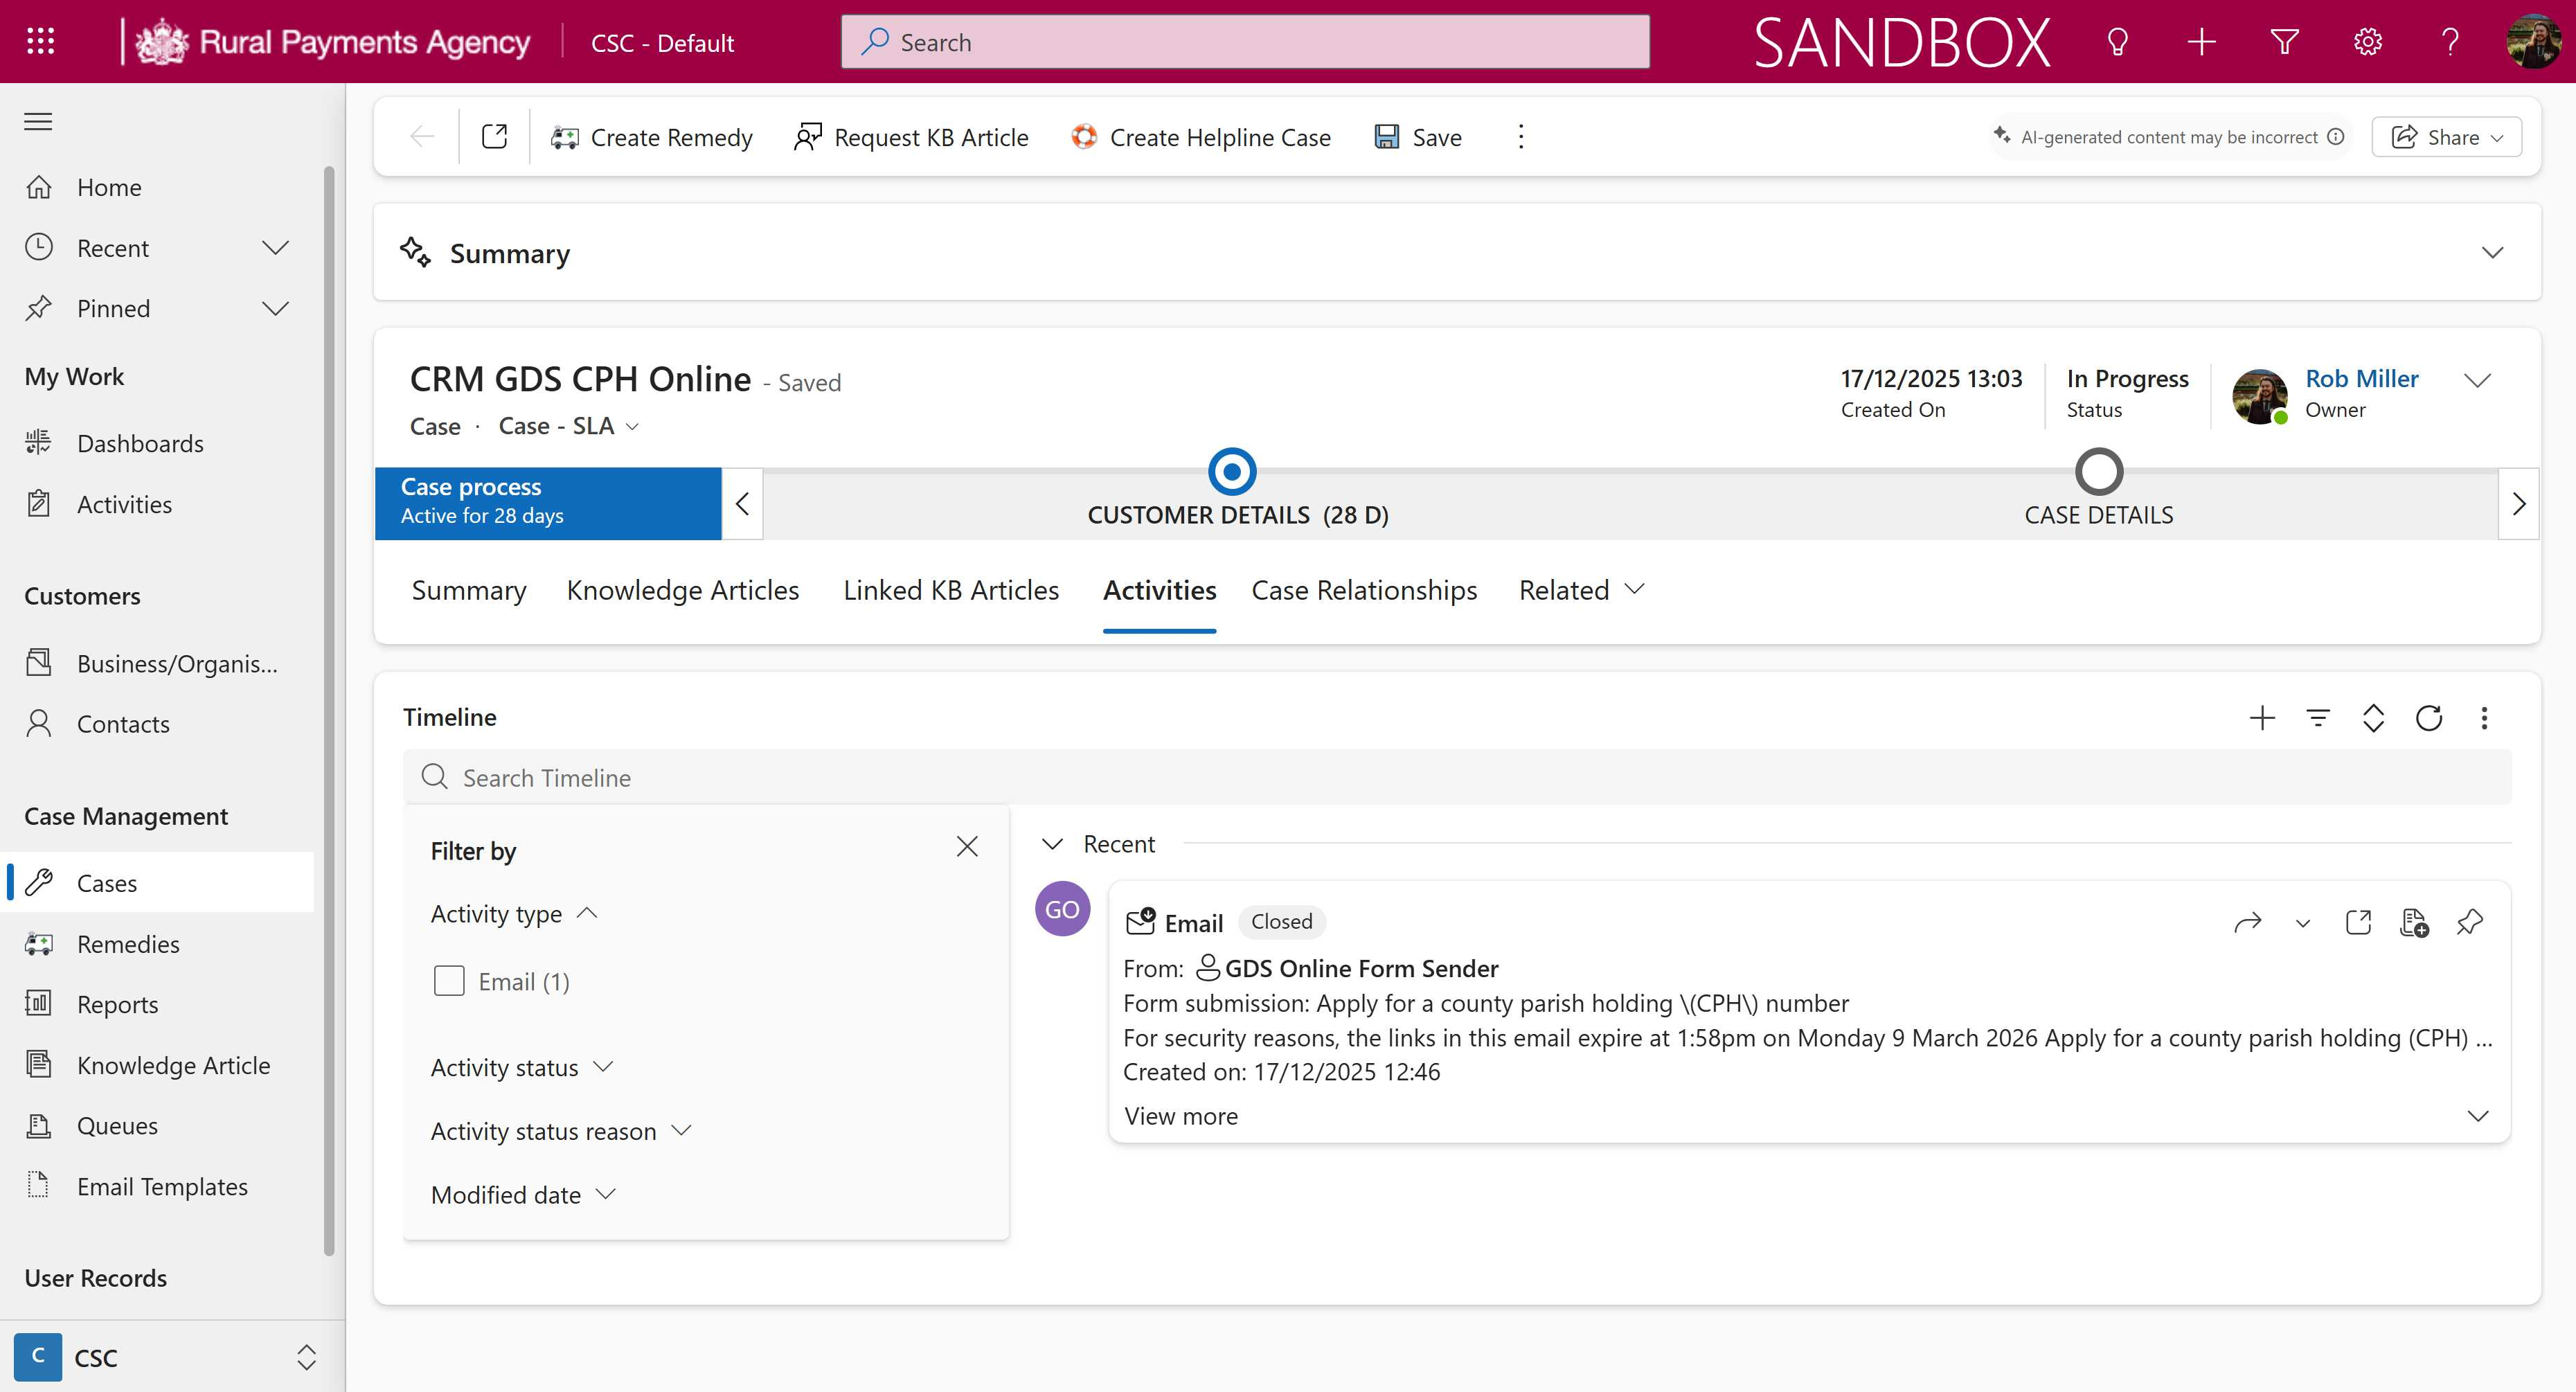
Workflow: Sequence3

Step 1: Use Browser Edge: Case: Case - SLA: CRM GDS CPH Online - Dynamics 365 in window 'Case: Case - SLA: CRM GDS CPH Online - Dynamics 365' (msedge.exe)
